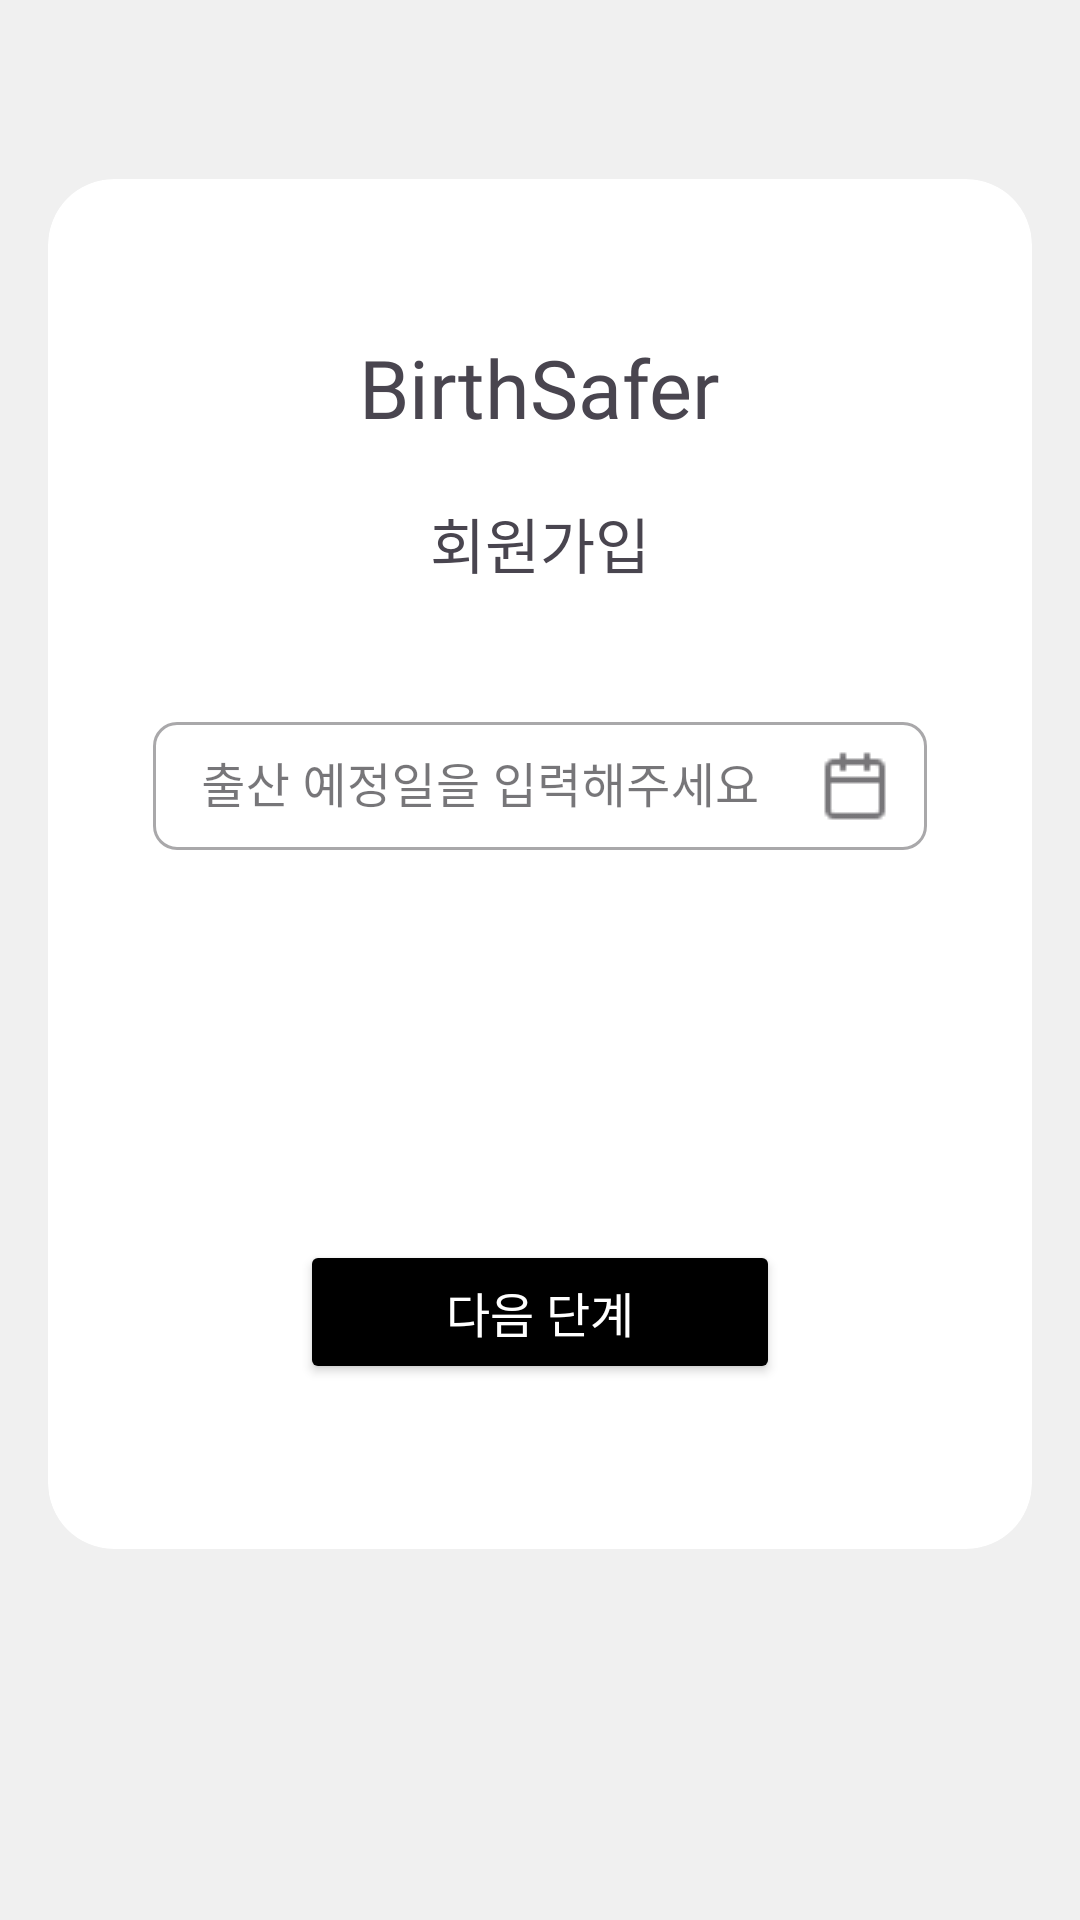

Here is an Android app screen rendered from its layout file. Give the layout XML and the strings, colors and styles it references.
<!-- AndroidManifest.xml: application theme Theme.BirthSafer -->
<!-- res/layout/signup_page_2.xml -->
<?xml version="1.0" encoding="utf-8"?>
<androidx.constraintlayout.widget.ConstraintLayout
    android:id="@+id/signUpPage2Xml"
    xmlns:android="http://schemas.android.com/apk/res/android"
    xmlns:app="http://schemas.android.com/apk/res-auto"
    android:layout_width="match_parent"
    android:layout_height="match_parent"
    android:focusable="true"
    android:focusableInTouchMode="true"
    android:background="#F0F0F0">

    <LinearLayout
        app:layout_constraintTop_toTopOf="parent"
        app:layout_constraintBottom_toBottomOf="parent"
        android:layout_width="match_parent"
        android:layout_height="wrap_content"
        android:layout_marginBottom="80dp"
        android:orientation="vertical">

        <com.google.android.material.card.MaterialCardView
            android:id="@+id/cardSymptom"
            android:layout_width="match_parent"
            android:layout_height="wrap_content"
            android:layout_marginTop="16dp"
            android:layout_marginStart="16dp"
            android:layout_marginEnd="16dp"
            app:cardBackgroundColor="#FFFFFF"
            app:cardCornerRadius="22dp"
            app:cardElevation="0dp"
            app:strokeWidth="0dp">
            <LinearLayout
                android:layout_width="match_parent"
                android:layout_height="match_parent"
                android:orientation="vertical"
                android:paddingTop="25dp"
                android:paddingBottom="25dp"
                android:paddingStart="35dp"
                android:paddingEnd="35dp"
                android:gravity="center">
                <TextView
                    android:layout_width="wrap_content"
                    android:layout_height="wrap_content"
                    android:layout_marginTop="30dp"
                    android:text="BirthSafer"
                    android:textSize="27sp"
                    android:includeFontPadding="false"
                    android:fontFamily="@font/inter_bold"/>
                <TextView
                    android:layout_width="wrap_content"
                    android:layout_height="wrap_content"
                    android:layout_marginTop="20dp"
                    android:layout_marginBottom="40dp"
                    android:text="회원가입"
                    android:textSize="20sp"
                    android:includeFontPadding="false"
                    android:fontFamily="@font/notosanskr_medium"/>
                <com.google.android.material.textfield.TextInputLayout
                    android:id="@+id/tilDueDate"
                    style="@style/Widget.MaterialComponents.TextInputLayout.OutlinedBox"
                    android:layout_width="match_parent"
                    android:layout_height="48dp"
                    android:layout_marginBottom="90dp"
                    android:textSize="20sp"
                    app:boxCornerRadiusBottomEnd="8dp"
                    app:boxCornerRadiusBottomStart="8dp"
                    app:boxCornerRadiusTopEnd="8dp"
                    app:boxCornerRadiusTopStart="8dp"
                    app:endIconDrawable="@drawable/ic_calendar"
                    app:endIconMode="custom">

                    <com.google.android.material.textfield.TextInputEditText
                        android:id="@+id/etDueDate"
                        android:layout_width="match_parent"
                        android:layout_height="wrap_content"
                        android:clickable="true"
                        android:focusable="false"
                        android:hint="출산 예정일을 입력해주세요" />
                </com.google.android.material.textfield.TextInputLayout>
                <Button
                    android:id="@+id/NextButton2"
                    android:layout_width="160dp"
                    android:layout_height="48dp"
                    android:layout_marginTop="40dp"
                    android:layout_marginBottom="30dp"
                    android:text="다음 단계"
                    android:textColor="@color/white"
                    android:textSize="16sp"
                    android:backgroundTint="#000000">
                </Button>

            </LinearLayout>
        </com.google.android.material.card.MaterialCardView>
    </LinearLayout>
</androidx.constraintlayout.widget.ConstraintLayout>
<!-- resources referenced by this layout -->
<resources>
  <!-- drawable ic_calendar: png bitmap (drawable, 394 bytes) -->
  <style name="Theme.BirthSafer" parent="Base.Theme.BirthSafer" />
  <style name="Base.Theme.BirthSafer" parent="Theme.Material3.DayNight.NoActionBar">
          
          
      </style>
  <!-- not gathered from this repository: default colours our renderer supplied (Android Studio template values) -->
  <color name="white">#FFFFFFFF</color>
</resources>
